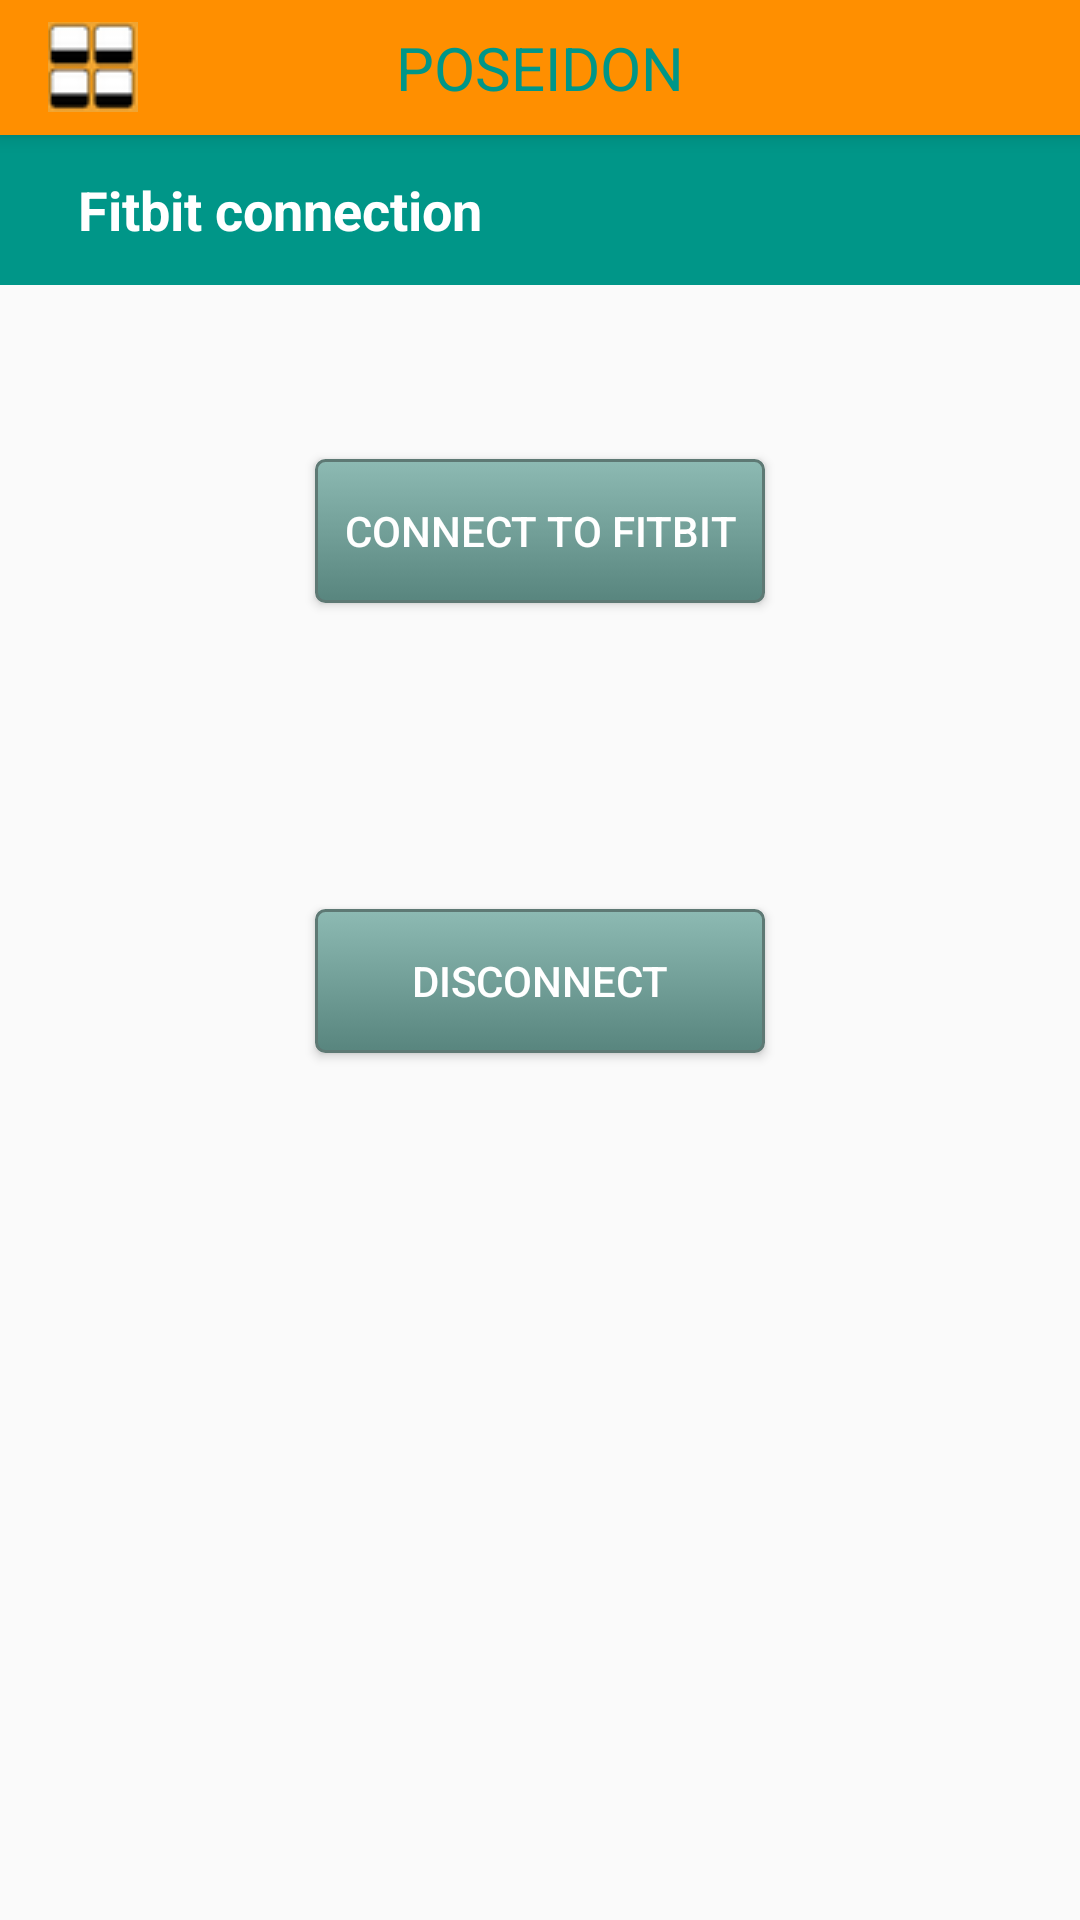

The Android layout XML behind this screen, and the referenced resources:
<!-- AndroidManifest.xml: application theme Theme.AppCompat.Light.NoActionBar -->
<!-- res/layout/activity_fitbit_con.xml -->
<?xml version="1.0" encoding="utf-8"?>
<RelativeLayout xmlns:android="http://schemas.android.com/apk/res/android"
    xmlns:tools="http://schemas.android.com/tools"
    android:id="@+id/activity_fitbit_btn"
    android:layout_width="match_parent"
    android:layout_height="match_parent"

    tools:context=".Activities.preferences.FitbitConnection">

    <include
        layout="@layout/toolbar"
        android:id="@+id/include"/>

    <TextView
        android:text="      Fitbit connection"
        android:layout_width="match_parent"
        android:layout_height="50dp"
        android:id="@+id/textView4"
        android:textSize="18sp"
        android:gravity="center_vertical"
        android:background="@color/ToolbarTextColor"
        android:textColor="@color/HeaderColor"
        android:textStyle="bold"
        android:layout_below="@+id/include"
        android:layout_alignParentLeft="true"
        android:layout_alignParentStart="true" />
    <Button
        android:text="CONNECT TO FITBIT"
        android:layout_width="150dp"
        android:layout_height="wrap_content"
        android:layout_marginTop="108dp"
        android:background="@drawable/enter_weight_header"
        android:textColor="@color/HeaderColor"
        android:id="@+id/fitbitbtn"
        android:layout_below="@+id/include"
        android:layout_alignStart="@+id/disconnect" />

    <Button
        android:text="disconnect"
        android:layout_width="150dp"
        android:layout_height="wrap_content"
        android:layout_marginTop="102dp"
        android:background="@drawable/enter_weight_header"
        android:textColor="@color/HeaderColor"
        android:id="@+id/disconnect"
        android:layout_below="@+id/fitbitbtn"
        android:layout_centerHorizontal="true" />
</RelativeLayout>
<!-- res/layout/toolbar.xml (included above) -->
<?xml version="1.0" encoding="utf-8"?>
<android.support.v7.widget.Toolbar xmlns:android="http://schemas.android.com/apk/res/android"
    android:id="@+id/my_toolbar"
    android:layout_width="match_parent"
    android:background="@color/ToolbarBackgroundColor"
    android:elevation="4dp"
    android:theme="@style/ThemeOverlay.AppCompat.ActionBar"
    android:layout_alignParentLeft="true"
    android:layout_alignParentStart="true"
    android:layout_height="45dp"
        popupTheme="@style/ThemeOverlay.AppCompat.Light">

        <ImageButton
            android:src="@drawable/homebutton"
            android:layout_height="30dp"
            android:layout_width="30dp"
            android:id="@+id/homebutton"
            />
        <TextView
            android:layout_width="wrap_content"
            android:layout_height="wrap_content"
            android:text="Poseidon"
            style="@style/ToolbarHeader"
            android:layout_gravity="center"
            android:id="@+id/toolbar_title"/>


</android.support.v7.widget.Toolbar>
<!-- resources referenced by this layout -->
<resources>
  <color name="HeaderColor">#ffffff</color>
  <color name="ToolbarBackgroundColor">#ff8f00</color>
  <color name="ToolbarTextColor">#009688</color>
  <!-- drawable enter_weight_header (drawable) -->
  <selector xmlns:android="http://schemas.android.com/apk/res/android" >
      <item >
          <shape android:shape="rectangle"  >
              <corners android:radius="3dip" />
              <stroke android:width="1dip" android:color="#5e7974" />
              <gradient android:angle="-90" android:startColor="#8dbab3" android:endColor="#58857e" />
          </shape>
      </item>
  </selector>
  <!-- drawable homebutton: png bitmap (drawable, 8473 bytes) -->
  <style name="ToolbarHeader">
          <item name="android:textColor">@color/ToolbarTextColor</item>
          <item name="android:textAllCaps">true</item>
          <item name="android:textSize">20sp</item>
  
      </style>
</resources>
